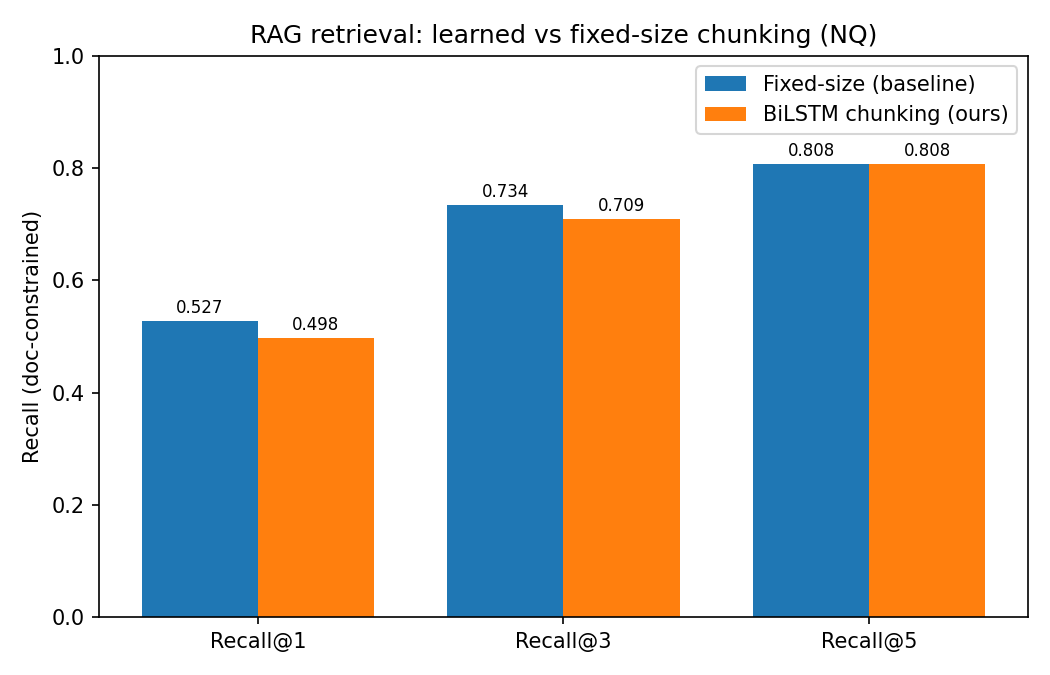

Values plotted in this chart, from the file beside it:
method, metric, recall@1, recall@3, recall@5, avg_chunk_size, n_chunks
fixed, doc_constrained, 0.5271, 0.7340, 0.8079, 9.881, 6713
fixed, unconstrained, 0.5369, 0.7537, 0.8325, 9.881, 6713
bilstm, doc_constrained, 0.4975, 0.7094, 0.8079, 9.368, 7124
bilstm, unconstrained, 0.5074, 0.7192, 0.8276, 9.368, 7124
